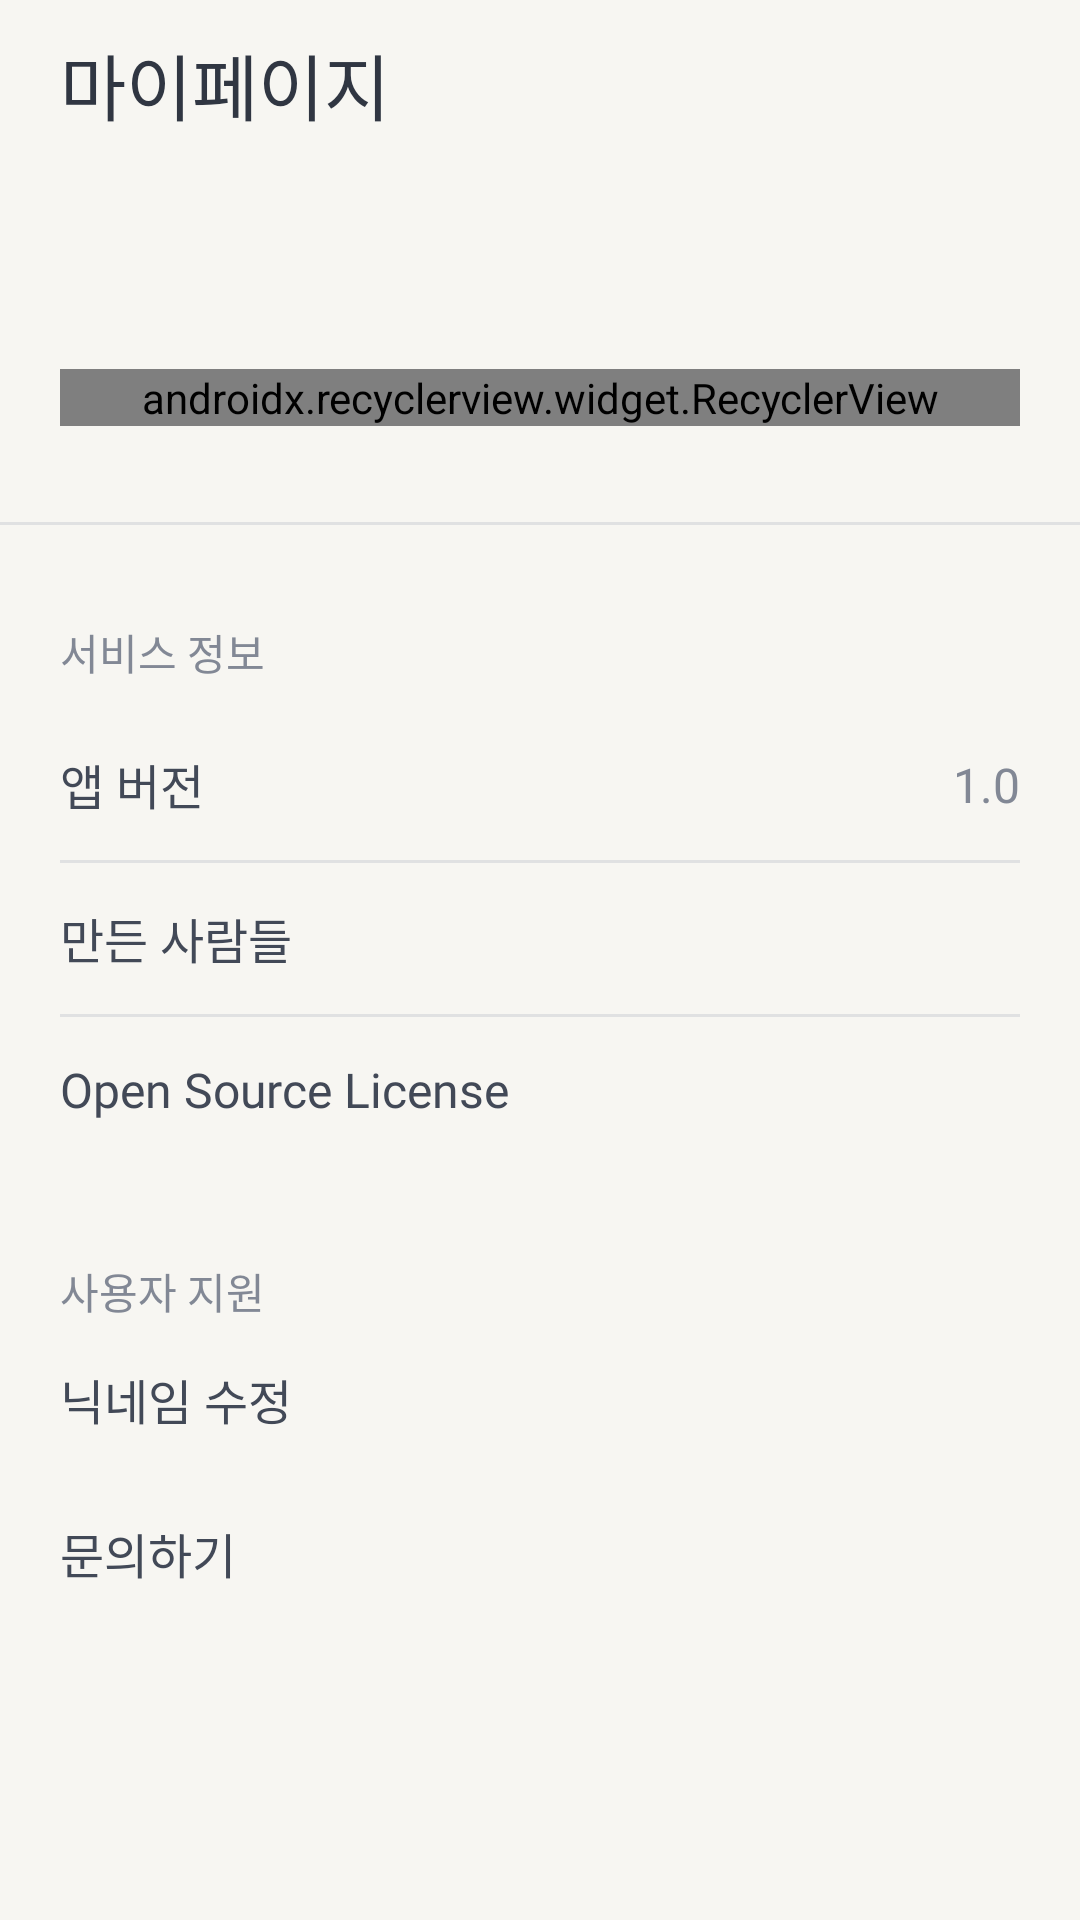

Reconstruct the res/layout file that produces this screen, plus the resources it refers to.
<!-- AndroidManifest.xml: application theme Theme.MyPly -->
<!-- res/layout/fragment_mypage.xml -->
<?xml version="1.0" encoding="utf-8"?>
<layout xmlns:android="http://schemas.android.com/apk/res/android"
    xmlns:app="http://schemas.android.com/apk/res-auto"
    xmlns:tools="http://schemas.android.com/tools">

    <data>

        <variable
            name="viewModel"
            type="com.cocaine.myply.feature.ui.mypage.MyPageViewModel" />
    </data>

    <androidx.constraintlayout.widget.ConstraintLayout
        android:layout_width="match_parent"
        android:layout_height="match_parent"
        android:background="@color/beige">

        <com.google.android.material.appbar.MaterialToolbar
            android:id="@+id/mypage_toolbar"
            android:layout_width="match_parent"
            android:layout_height="wrap_content"
            android:paddingVertical="9dp"
            android:paddingStart="20dp"
            app:layout_constraintTop_toTopOf="parent"
            tools:ignore="RtlSymmetry">

            <TextView
                android:id="@+id/home_logo"
                style="@style/H1_Semibold"
                android:layout_width="wrap_content"
                android:layout_height="wrap_content"
                android:text="@string/mypage"
                android:textColor="@color/gray_90" />
        </com.google.android.material.appbar.MaterialToolbar>

        <TextView
            android:id="@+id/mypage_my_keyword"
            style="@style/H2_Semibold"
            android:layout_width="wrap_content"
            android:layout_height="wrap_content"
            android:layout_marginStart="20dp"
            android:layout_marginTop="24dp"
            android:text="@{@string/mypage_keyword(viewModel.nickname)}"
            android:textColor="@color/gray_80"
            app:layout_constraintStart_toStartOf="parent"
            app:layout_constraintTop_toBottomOf="@id/mypage_toolbar"
            tools:text="00의 취향 키워드" />

        <ImageView
            android:id="@+id/mypage_my_keyword_edit"
            android:layout_width="24dp"
            android:layout_height="24dp"
            android:layout_marginStart="8dp"
            app:layout_constraintBottom_toBottomOf="@id/mypage_my_keyword"
            app:layout_constraintStart_toEndOf="@id/mypage_my_keyword"
            app:layout_constraintTop_toTopOf="@id/mypage_my_keyword"
            tools:background="@color/black" />

        <androidx.recyclerview.widget.RecyclerView
            android:id="@+id/mypage_my_keyword_list"
            android:layout_width="match_parent"
            android:layout_height="wrap_content"
            android:layout_marginHorizontal="20dp"
            android:layout_marginTop="16dp"
            android:orientation="horizontal"
            app:layoutManager="com.google.android.flexbox.FlexboxLayoutManager"
            app:layout_constraintTop_toBottomOf="@id/mypage_my_keyword"
            tools:itemCount="10"
            tools:listitem="@layout/item_mypage_keyword" />

        <View
            android:id="@+id/mypage_divider"
            style="@style/Divider"
            android:layout_width="match_parent"
            android:layout_height="1dp"
            android:layout_marginTop="32dp"
            app:layout_constraintTop_toBottomOf="@id/mypage_my_keyword_list" />

        <TextView
            android:id="@+id/mypage_service_info"
            style="@style/Body2_Semibold"
            android:layout_width="wrap_content"
            android:layout_height="wrap_content"
            android:layout_marginStart="20dp"
            android:layout_marginTop="32dp"
            android:text="@string/mypage_service_info"
            android:textColor="@color/gray_60"
            app:layout_constraintStart_toStartOf="parent"
            app:layout_constraintTop_toBottomOf="@id/mypage_divider" />

        <TextView
            android:id="@+id/mypage_app_version"
            style="@style/Body1_Semibold"
            android:layout_width="wrap_content"
            android:layout_height="wrap_content"
            android:layout_marginStart="20dp"
            android:layout_marginTop="8dp"
            android:paddingVertical="14dp"
            android:text="@string/mypage_app_version"
            android:textColor="@color/gray_80"
            app:layout_constraintStart_toStartOf="parent"
            app:layout_constraintTop_toBottomOf="@id/mypage_service_info" />

        <TextView
            android:id="@+id/mypage_app_version_data"
            style="@style/Body1_Semibold"
            android:layout_width="wrap_content"
            android:layout_height="wrap_content"
            android:layout_marginEnd="20dp"
            android:text="1.0"
            android:textColor="@color/gray_60"
            app:layout_constraintBottom_toBottomOf="@id/mypage_app_version"
            app:layout_constraintEnd_toEndOf="parent"
            app:layout_constraintTop_toTopOf="@id/mypage_app_version" />

        <View
            style="@style/Divider"
            android:layout_width="match_parent"
            android:layout_height="1dp"
            android:layout_marginHorizontal="20dp"
            app:layout_constraintBottom_toTopOf="@id/mypage_team"
            app:layout_constraintTop_toBottomOf="@id/mypage_app_version" />

        <TextView
            android:id="@+id/mypage_team"
            style="@style/Body1_Semibold"
            android:layout_width="0dp"
            android:layout_height="wrap_content"
            android:layout_marginStart="20dp"
            android:layout_marginEnd="8dp"
            android:paddingVertical="14dp"
            android:text="@string/mypage_team"
            android:textColor="@color/gray_80"
            app:layout_constraintEnd_toStartOf="@id/mypage_team_more"
            app:layout_constraintStart_toStartOf="parent"
            app:layout_constraintTop_toBottomOf="@id/mypage_app_version" />

        <ImageView
            android:id="@+id/mypage_team_more"
            android:layout_width="20dp"
            android:layout_height="20dp"
            android:layout_marginEnd="20dp"
            app:layout_constraintBottom_toBottomOf="@id/mypage_team"
            app:layout_constraintEnd_toEndOf="parent"
            app:layout_constraintTop_toTopOf="@id/mypage_team"
            tools:background="@color/black" />

        <View
            style="@style/Divider"
            android:layout_width="match_parent"
            android:layout_height="1dp"
            android:layout_marginHorizontal="20dp"
            app:layout_constraintBottom_toTopOf="@id/mypage_open_source"
            app:layout_constraintTop_toBottomOf="@id/mypage_team" />

        <TextView
            android:id="@+id/mypage_open_source"
            style="@style/Body1_Semibold"
            android:layout_width="0dp"
            android:layout_height="wrap_content"
            android:layout_marginStart="20dp"
            android:layout_marginEnd="8dp"
            android:paddingVertical="14dp"
            android:text="@string/mypage_open_source"
            android:textColor="@color/gray_80"
            app:layout_constraintEnd_toStartOf="@id/mypage_open_source_more"
            app:layout_constraintStart_toStartOf="parent"
            app:layout_constraintTop_toBottomOf="@id/mypage_team" />

        <ImageView
            android:id="@+id/mypage_open_source_more"
            android:layout_width="20dp"
            android:layout_height="20dp"
            android:layout_marginEnd="20dp"
            app:layout_constraintBottom_toBottomOf="@id/mypage_open_source"
            app:layout_constraintEnd_toEndOf="parent"
            app:layout_constraintTop_toTopOf="@id/mypage_open_source"
            tools:background="@color/black" />

        <TextView
            android:id="@+id/mypage_user_support"
            style="@style/Body2_Semibold"
            android:layout_width="wrap_content"
            android:layout_height="wrap_content"
            android:layout_marginStart="20dp"
            android:layout_marginTop="32dp"
            android:text="@string/mypage_user_support"
            android:textColor="@color/gray_60"
            app:layout_constraintStart_toStartOf="parent"
            app:layout_constraintTop_toBottomOf="@id/mypage_open_source" />

        <TextView
            android:id="@+id/mypage_edit_nickname"
            style="@style/Body1_Semibold"
            android:layout_width="0dp"
            android:layout_height="wrap_content"
            android:layout_marginStart="20dp"
            android:layout_marginEnd="8dp"
            android:paddingVertical="14dp"
            android:text="@string/mypage_edit_nickname"
            android:textColor="@color/gray_80"
            app:layout_constraintEnd_toStartOf="@id/mypage_edit_nickname_more"
            app:layout_constraintStart_toStartOf="parent"
            app:layout_constraintTop_toBottomOf="@id/mypage_user_support" />

        <ImageView
            android:id="@+id/mypage_edit_nickname_more"
            android:layout_width="20dp"
            android:layout_height="20dp"
            android:layout_marginEnd="20dp"
            app:layout_constraintBottom_toBottomOf="@id/mypage_edit_nickname"
            app:layout_constraintEnd_toEndOf="parent"
            app:layout_constraintTop_toTopOf="@id/mypage_edit_nickname"
            tools:background="@color/black" />

        <TextView
            android:id="@+id/mypage_contact"
            style="@style/Body1_Semibold"
            android:layout_width="0dp"
            android:layout_height="wrap_content"
            android:layout_marginStart="20dp"
            android:layout_marginEnd="8dp"
            android:paddingVertical="14dp"
            android:text="@string/mypage_contact"
            android:textColor="@color/gray_80"
            app:layout_constraintEnd_toStartOf="@id/mypage_edit_contact_more"
            app:layout_constraintStart_toStartOf="parent"
            app:layout_constraintTop_toBottomOf="@id/mypage_edit_nickname" />

        <ImageView
            android:id="@+id/mypage_edit_contact_more"
            android:layout_width="20dp"
            android:layout_height="20dp"
            android:layout_marginEnd="20dp"
            app:layout_constraintBottom_toBottomOf="@id/mypage_contact"
            app:layout_constraintEnd_toEndOf="parent"
            app:layout_constraintTop_toTopOf="@id/mypage_contact"
            tools:background="@color/black" />
    </androidx.constraintlayout.widget.ConstraintLayout>
</layout>
<!-- res/layout/item_mypage_keyword.xml (included above) -->
<?xml version="1.0" encoding="utf-8"?>
<layout xmlns:android="http://schemas.android.com/apk/res/android"
    xmlns:tools="http://schemas.android.com/tools">

    <data>

        <variable
            name="keyword"
            type="String" />
    </data>

    <androidx.constraintlayout.widget.ConstraintLayout
        android:layout_width="wrap_content"
        android:layout_height="wrap_content"
        android:layout_marginEnd="8dp"
        android:layout_marginBottom="8dp">

        <TextView
            android:id="@+id/keyword_view"
            style="@style/Body2_Semibold"
            android:layout_width="match_parent"
            android:layout_height="match_parent"
            android:paddingHorizontal="8dp"
            android:paddingVertical="3dp"
            android:text="@{@string/hash_keyword(keyword)}"
            android:textColor="@color/white"
            tools:text="#재즈" />

    </androidx.constraintlayout.widget.ConstraintLayout>
</layout>
<!-- resources referenced by this layout -->
<resources>
  <color name="beige">#F7F6F2</color>
  <color name="black">#000000</color>
  <color name="gray_60">#828895</color>
  <color name="gray_80">#424957</color>
  <color name="gray_90">#303642</color>
  <color name="white">#FFFFFF</color>
  <string name="hash_keyword">#%s</string>
  <string name="mypage">마이페이지</string>
  <string name="mypage_app_version">앱 버전</string>
  <string name="mypage_contact">문의하기</string>
  <string name="mypage_edit_nickname">닉네임 수정</string>
  <string name="mypage_keyword">%s의 취향 키워드</string>
  <string name="mypage_open_source">Open Source License</string>
  <string name="mypage_service_info">서비스 정보</string>
  <string name="mypage_team">만든 사람들</string>
  <string name="mypage_user_support">사용자 지원</string>
  <style name="Body1_Semibold">
          <item name="android:fontFamily">@font/pretendard_semibold</item>
          <item name="android:textSize">16sp</item>
      </style>
  <style name="Body2_Semibold">
          <item name="android:fontFamily">@font/pretendard_semibold</item>
          <item name="android:textSize">14sp</item>
      </style>
  <style name="Divider">
          <item name="android:background">@color/gray_50</item>
          <item name="android:alpha">0.3</item>
      </style>
  <style name="H1_Semibold">
          <item name="android:fontFamily">@font/pretendard_semibold</item>
          <item name="android:textSize">24sp</item>
      </style>
  <style name="H2_Semibold">
          <item name="android:fontFamily">@font/pretendard_semibold</item>
          <item name="android:textSize">20sp</item>
      </style>
  <style name="Theme.MyPly" parent="Theme.MaterialComponents.DayNight.DarkActionBar">
          
          <item name="colorPrimary">@color/primary_green_basic</item>
          <item name="colorPrimaryVariant">@color/primary_green_dark</item>
          <item name="colorOnPrimary">@color/primary_green_light</item>
          
          <item name="colorSecondary">@color/teal_200</item>
          <item name="colorSecondaryVariant">@color/teal_700</item>
          <item name="colorOnSecondary">@color/black</item>
          
          <item name="android:statusBarColor" tools:targetApi="l">?attr/colorPrimaryVariant</item>
          
          <item name="bottomSheetDialogTheme">@style/MyPly.BottomSheet</item>
      </style>
  <color name="gray_50">#ACB2BF</color>
  <color name="primary_green_basic">#4B5B55</color>
  <color name="primary_green_dark">#34403C</color>
  <color name="primary_green_light">#81978B</color>
  <color name="teal_200">#FF03DAC5</color>
  <color name="teal_700">#FF018786</color>
  <style name="MyPly.BottomSheet" parent="ThemeOverlay.MaterialComponents.BottomSheetDialog">
          <item name="bottomSheetStyle">@style/MyPly.BottomSheet.Modal</item>
      </style>
  <style name="MyPly.BottomSheet.Modal" parent="Widget.MaterialComponents.BottomSheet.Modal">
          <item name="backgroundTint">@color/beige</item>
          <item name="shapeAppearance">@style/MyPly.LargeComponent</item>&gt;
      </style>
  <style name="MyPly.LargeComponent" parent="ShapeAppearance.MaterialComponents.LargeComponent">
          <item name="cornerFamily">rounded</item>
          <item name="cornerSize">24dp</item>
      </style>
</resources>
